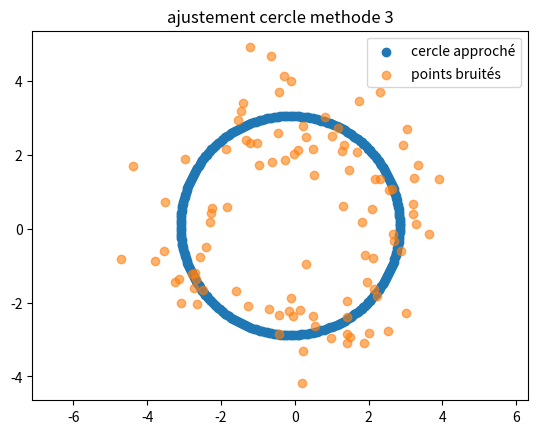

Write the Python code that produced this figure.
import numpy as np
import matplotlib.pyplot as plt
from scipy.optimize import least_squares

#fonction à minimiser
def F(X,Y,xc,yc,r):
    return sum([(((x-xc)**2 + (y-yc)**2)**0.5 - r)**2 for i in range(len(X))])

#minimisation sans contrainte
def methode2(x, y, method='lm',max_nfev=1000):
    '''
    minimise F sans contrainte
    Datas (x,y)
    par défaut methode Levenberg-Marquardt avec régularisation Ridge
    '''
    #definition de la fonction des residus
    def residus(theta):
        xc, yc, r = theta
        return np.sqrt((x-xc)**2 + (y-yc)**2) - r
    
    # initialisation
    xc0 = np.mean(x)
    yc0 = np.mean(y)
    r0  = np.mean(np.sqrt((x-xc0)**2 + (y-yc0)**2))

    result = least_squares(residus, x0=(xc0, yc0, r0), method=method, max_nfev=max_nfev)  #max nombre d'itération1000

    return result.x
#LM est une version améliorée de la methode de Gausse-Newton, étudier la convergence de la suite des paramêtres

#minimisation avec contrainte
def methode3(x,y, method='lm',max_nfev=1000):
    '''
    minimise F avec contrainte
    Datas (x,y)
    par défaut methode Levenberg-Marquardt avec régularisation Ridge
    '''

    #definition avec contrainte
    def residus(theta):
        xc, yc = theta #2 paramêtres car r dépend de xc et yc
        r = np.mean(np.sqrt((x[-1]-xc)**2 + (y[-1]-yc)**2))
        return np.sqrt((x-xc)**2 + (y-yc)**2) - r
    
    # initialisation
    xc0 = np.mean(x)
    yc0 = np.mean(y)

    result = least_squares(residus, x0=(xc0, yc0), method=method, max_nfev=max_nfev)  #max nombre d'itération1000

    return result.x

#création d'un jeu de données de test

r=3
n=100
theta = np.random.uniform(0, 2*np.pi, 100)
x = r * np.cos(theta)
y = r * np.sin(theta)
sigma=0.5
bruit = np.random.normal(loc=0, scale=np.sqrt(sigma), size=(n, 2))
x_bruite = x + bruit[:,0]
y_bruite = y + bruit[:,1]

#visualisation methode 2

'''xc, yc, r =methode2(x_bruite,y_bruite)
theta = np.linspace(0, 2*np.pi, 300)
x_cercle = xc + r*np.cos(theta)
y_cercle = yc + r*np.sin(theta)
plt.scatter(x_cercle, y_cercle, label="cercle approché")
plt.scatter(x_bruite, y_bruite, alpha=0.6, label="points bruités")

plt.axis("equal")
plt.title("ajustement cercle methode 2")
plt.legend()
plt.show()
'''
#visulaisation methode 3
xc, yc =methode3(x_bruite,y_bruite)
r=np.sqrt((x_bruite[-1]-xc)**2 + (y_bruite[-1]-yc)**2)
theta = np.linspace(0, 2*np.pi, 300)
x_cercle = xc + r*np.cos(theta)
y_cercle = yc + r*np.sin(theta)
plt.scatter(x_cercle, y_cercle, label="cercle approché")
plt.scatter(x_bruite, y_bruite, alpha=0.6, label="points bruités")

plt.axis("equal")
plt.title("ajustement cercle methode 3")
plt.legend()
plt.show()
